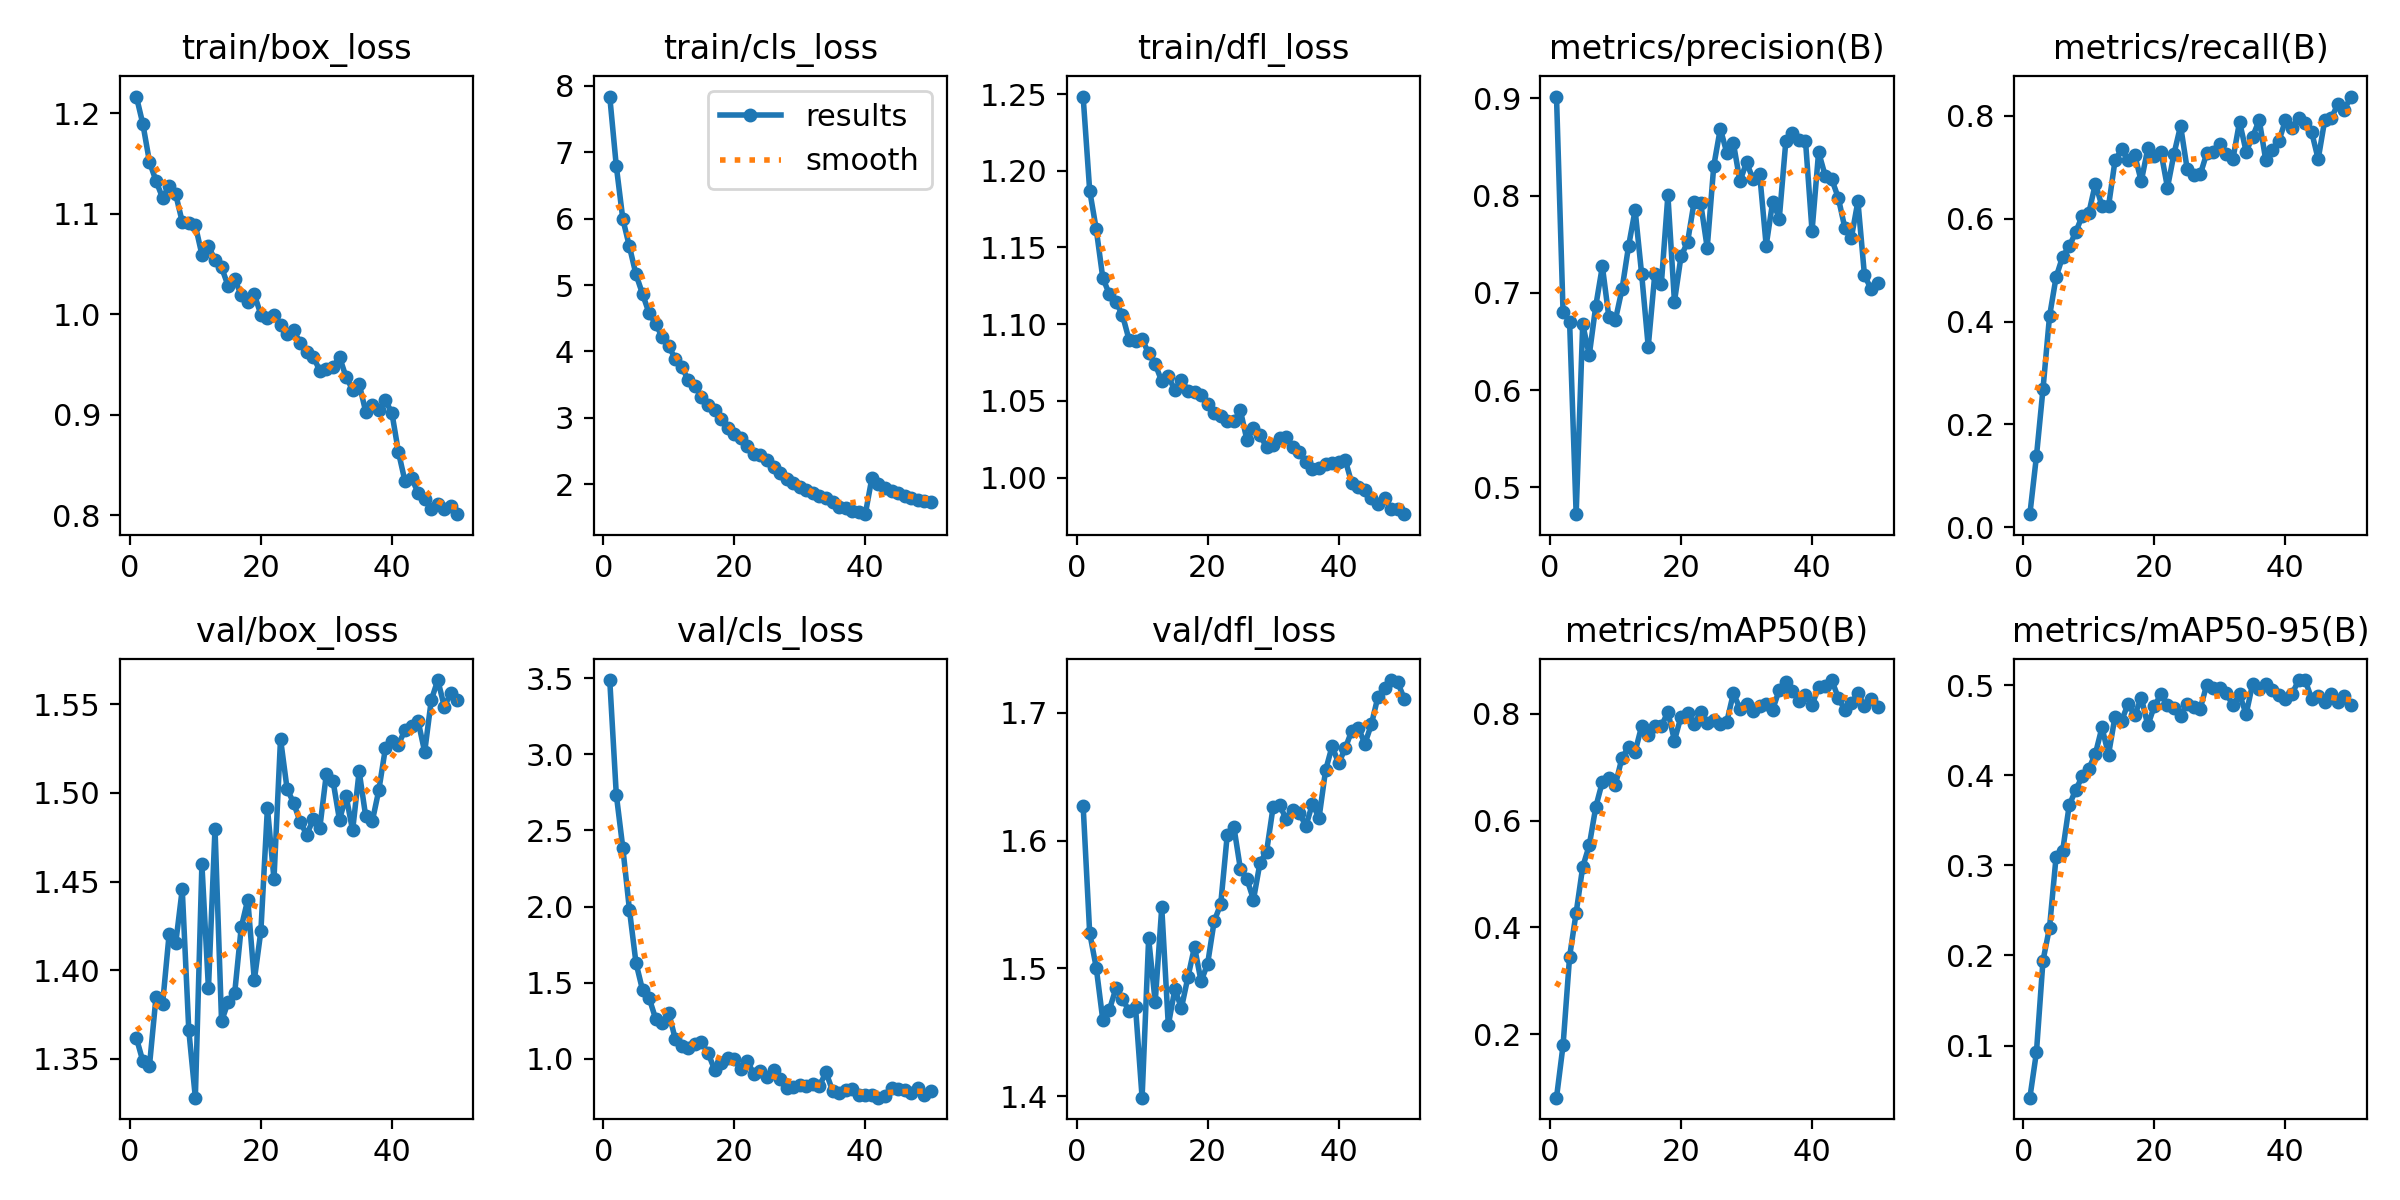

Values plotted in this chart, from the file beside it:
epoch, time, train/box_loss, train/cls_loss, train/dfl_loss, metrics/precision(B), metrics/recall(B), metrics/mAP50(B), metrics/mAP50-95(B), val/box_loss, val/cls_loss, val/dfl_loss, lr/pg0, lr/pg1, lr/pg2, lr/pg3, lr/pg4, lr/pg5, lr/pg6, lr/pg7
1, 90.81, 1.217, 7.839, 1.248, 0.902, 0.02524, 0.08161, 0.04216, 1.362, 3.488, 1.627, 0.0004151, 0.0001384, 0.0004151, 0.0001384, 0.0004151, 0.0001384, 0.0004151, 0.0001384
2, 161, 1.189, 6.791, 1.187, 0.6805, 0.1376, 0.1793, 0.09239, 1.348, 2.735, 1.528, 0.0008156, 0.0002719, 0.0008156, 0.0002719, 0.0008156, 0.0002719, 0.0008156, 0.0002719
3, 226, 1.152, 5.991, 1.162, 0.6703, 0.2684, 0.3455, 0.1941, 1.346, 2.384, 1.501, 0.0012, 0.0003999, 0.0012, 0.0003999, 0.0012, 0.0003999, 0.0012, 0.0003999
4, 289.4, 1.133, 5.581, 1.13, 0.4725, 0.4103, 0.4275, 0.2309, 1.385, 1.981, 1.46, 0.001177, 0.0003922, 0.001177, 0.0003922, 0.001177, 0.0003922, 0.001177, 0.0003922
5, 352.5, 1.116, 5.162, 1.12, 0.668, 0.4862, 0.5133, 0.3094, 1.381, 1.632, 1.467, 0.001152, 0.000384, 0.001152, 0.000384, 0.001152, 0.000384, 0.001152, 0.000384
6, 415.4, 1.128, 4.867, 1.114, 0.6361, 0.5263, 0.5535, 0.3159, 1.42, 1.453, 1.484, 0.001127, 0.0003757, 0.001127, 0.0003757, 0.001127, 0.0003757, 0.001127, 0.0003757
7, 478.7, 1.12, 4.578, 1.106, 0.6869, 0.5462, 0.6256, 0.3664, 1.415, 1.401, 1.476, 0.001102, 0.0003675, 0.001102, 0.0003675, 0.001102, 0.0003675, 0.001102, 0.0003675
8, 541.7, 1.092, 4.416, 1.09, 0.7274, 0.5736, 0.6724, 0.3838, 1.446, 1.265, 1.467, 0.001078, 0.0003592, 0.001078, 0.0003592, 0.001078, 0.0003592, 0.001078, 0.0003592
9, 604.7, 1.091, 4.218, 1.089, 0.6748, 0.6061, 0.6804, 0.3986, 1.366, 1.235, 1.47, 0.001053, 0.0003509, 0.001053, 0.0003509, 0.001053, 0.0003509, 0.001053, 0.0003509
10, 667.8, 1.089, 4.076, 1.09, 0.6727, 0.6113, 0.6674, 0.4072, 1.328, 1.303, 1.399, 0.001028, 0.0003427, 0.001028, 0.0003427, 0.001028, 0.0003427, 0.001028, 0.0003427
11, 730.9, 1.059, 3.893, 1.081, 0.7039, 0.6683, 0.7178, 0.4237, 1.46, 1.131, 1.523, 0.001003, 0.0003344, 0.001003, 0.0003344, 0.001003, 0.0003344, 0.001003, 0.0003344
12, 793.9, 1.068, 3.765, 1.074, 0.7482, 0.6245, 0.7368, 0.453, 1.39, 1.086, 1.474, 0.0009785, 0.0003262, 0.0009785, 0.0003262, 0.0009785, 0.0003262, 0.0009785, 0.0003262
13, 857.2, 1.054, 3.566, 1.063, 0.7852, 0.6239, 0.7288, 0.4228, 1.48, 1.07, 1.548, 0.0009538, 0.0003179, 0.0009538, 0.0003179, 0.0009538, 0.0003179, 0.0009538, 0.0003179
14, 920.4, 1.047, 3.48, 1.066, 0.719, 0.7136, 0.7768, 0.4651, 1.371, 1.101, 1.456, 0.000929, 0.0003097, 0.000929, 0.0003097, 0.000929, 0.0003097, 0.000929, 0.0003097
15, 983.5, 1.028, 3.31, 1.057, 0.6447, 0.7349, 0.76, 0.4605, 1.382, 1.11, 1.484, 0.0009042, 0.0003014, 0.0009042, 0.0003014, 0.0009042, 0.0003014, 0.0009042, 0.0003014
16, 1046, 1.035, 3.193, 1.064, 0.7192, 0.7135, 0.7759, 0.4793, 1.387, 1.039, 1.469, 0.0008795, 0.0002932, 0.0008795, 0.0002932, 0.0008795, 0.0002932, 0.0008795, 0.0002932
17, 1110, 1.019, 3.125, 1.057, 0.7094, 0.7238, 0.7763, 0.4663, 1.424, 0.9303, 1.493, 0.0008547, 0.0002849, 0.0008547, 0.0002849, 0.0008547, 0.0002849, 0.0008547, 0.0002849
18, 1173, 1.012, 2.987, 1.056, 0.8004, 0.6728, 0.8033, 0.4861, 1.44, 0.9718, 1.517, 0.0008299, 0.0002766, 0.0008299, 0.0002766, 0.0008299, 0.0002766, 0.0008299, 0.0002766
19, 1236, 1.02, 2.851, 1.054, 0.691, 0.7368, 0.7496, 0.4552, 1.394, 1.006, 1.49, 0.0008051, 0.0002684, 0.0008051, 0.0002684, 0.0008051, 0.0002684, 0.0008051, 0.0002684
20, 1299, 0.9999, 2.76, 1.048, 0.7376, 0.7212, 0.7943, 0.4767, 1.422, 0.9974, 1.504, 0.0007804, 0.0002601, 0.0007804, 0.0002601, 0.0007804, 0.0002601, 0.0007804, 0.0002601
21, 1362, 0.9965, 2.691, 1.042, 0.7522, 0.7301, 0.8004, 0.4896, 1.492, 0.9313, 1.537, 0.0007556, 0.0002519, 0.0007556, 0.0002519, 0.0007556, 0.0002519, 0.0007556, 0.0002519
22, 1425, 0.9999, 2.578, 1.04, 0.7935, 0.6606, 0.7804, 0.478, 1.451, 0.9856, 1.55, 0.0007308, 0.0002436, 0.0007308, 0.0002436, 0.0007308, 0.0002436, 0.0007308, 0.0002436
23, 1488, 0.9891, 2.463, 1.037, 0.7926, 0.7265, 0.8026, 0.4743, 1.531, 0.9008, 1.605, 0.0007061, 0.0002354, 0.0007061, 0.0002354, 0.0007061, 0.0002354, 0.0007061, 0.0002354
24, 1551, 0.9808, 2.439, 1.037, 0.7465, 0.7807, 0.7824, 0.4661, 1.502, 0.9215, 1.611, 0.0006813, 0.0002271, 0.0006813, 0.0002271, 0.0006813, 0.0002271, 0.0006813, 0.0002271
25, 1614, 0.9842, 2.358, 1.044, 0.8306, 0.6972, 0.7884, 0.479, 1.494, 0.8796, 1.578, 0.0006565, 0.0002188, 0.0006565, 0.0002188, 0.0006565, 0.0002188, 0.0006565, 0.0002188
26, 1677, 0.9717, 2.257, 1.024, 0.869, 0.6851, 0.78, 0.4756, 1.484, 0.9304, 1.57, 0.0006318, 0.0002106, 0.0006318, 0.0002106, 0.0006318, 0.0002106, 0.0006318, 0.0002106
27, 1740, 0.9629, 2.168, 1.033, 0.8439, 0.6861, 0.7852, 0.4739, 1.476, 0.8716, 1.554, 0.000607, 0.0002023, 0.000607, 0.0002023, 0.000607, 0.0002023, 0.000607, 0.0002023
28, 1803, 0.9581, 2.083, 1.028, 0.8538, 0.7274, 0.8382, 0.5006, 1.485, 0.8125, 1.583, 0.0005822, 0.0001941, 0.0005822, 0.0001941, 0.0005822, 0.0001941, 0.0005822, 0.0001941
29, 1866, 0.9437, 2.015, 1.02, 0.8149, 0.73, 0.809, 0.4973, 1.48, 0.8182, 1.591, 0.0005574, 0.0001858, 0.0005574, 0.0001858, 0.0005574, 0.0001858, 0.0005574, 0.0001858
30, 1929, 0.9456, 1.964, 1.021, 0.8342, 0.7446, 0.8182, 0.4973, 1.511, 0.8294, 1.626, 0.0005327, 0.0001776, 0.0005327, 0.0001776, 0.0005327, 0.0001776, 0.0005327, 0.0001776
31, 1992, 0.9476, 1.915, 1.026, 0.817, 0.7249, 0.8052, 0.4907, 1.507, 0.8202, 1.628, 0.0005079, 0.0001693, 0.0005079, 0.0001693, 0.0005079, 0.0001693, 0.0005079, 0.0001693
32, 2055, 0.9577, 1.873, 1.026, 0.8228, 0.717, 0.8134, 0.4774, 1.485, 0.8383, 1.616, 0.0004831, 0.000161, 0.0004831, 0.000161, 0.0004831, 0.000161, 0.0004831, 0.000161
33, 2118, 0.9377, 1.821, 1.02, 0.7487, 0.7887, 0.8171, 0.4899, 1.498, 0.8233, 1.624, 0.0004584, 0.0001528, 0.0004584, 0.0001528, 0.0004584, 0.0001528, 0.0004584, 0.0001528
34, 2181, 0.9251, 1.787, 1.017, 0.794, 0.7307, 0.8075, 0.4675, 1.479, 0.9124, 1.621, 0.0004336, 0.0001445, 0.0004336, 0.0001445, 0.0004336, 0.0001445, 0.0004336, 0.0001445
35, 2244, 0.931, 1.737, 1.01, 0.7766, 0.7594, 0.8449, 0.5016, 1.512, 0.7923, 1.611, 0.0004088, 0.0001363, 0.0004088, 0.0001363, 0.0004088, 0.0001363, 0.0004088, 0.0001363
36, 2307, 0.9032, 1.655, 1.006, 0.856, 0.792, 0.8599, 0.4956, 1.487, 0.7781, 1.629, 0.0003841, 0.000128, 0.0003841, 0.000128, 0.0003841, 0.000128, 0.0003841, 0.000128
37, 2370, 0.9098, 1.637, 1.007, 0.8647, 0.7138, 0.8431, 0.5011, 1.484, 0.7932, 1.618, 0.0003593, 0.0001198, 0.0003593, 0.0001198, 0.0003593, 0.0001198, 0.0003593, 0.0001198
38, 2434, 0.9045, 1.595, 1.009, 0.8568, 0.7345, 0.8228, 0.4942, 1.502, 0.8044, 1.655, 0.0003345, 0.0001115, 0.0003345, 0.0001115, 0.0003345, 0.0001115, 0.0003345, 0.0001115
39, 2497, 0.9146, 1.583, 1.01, 0.8565, 0.751, 0.8346, 0.4895, 1.525, 0.764, 1.674, 0.0003097, 0.0001032, 0.0003097, 0.0001032, 0.0003097, 0.0001032, 0.0003097, 0.0001032
40, 2560, 0.9019, 1.55, 1.01, 0.7638, 0.7912, 0.8163, 0.4843, 1.53, 0.7645, 1.66, 0.000285, 9.49926e-05, 0.000285, 9.49926e-05, 0.000285, 9.49926e-05, 0.000285, 9.49926e-05
41, 2625, 0.8628, 2.091, 1.011, 0.8449, 0.7767, 0.849, 0.49, 1.527, 0.7616, 1.672, 0.0002602, 8.6736e-05, 0.0002602, 8.6736e-05, 0.0002602, 8.6736e-05, 0.0002602, 8.6736e-05
42, 2688, 0.8339, 2.002, 0.9964, 0.8208, 0.7964, 0.8519, 0.5051, 1.536, 0.7459, 1.686, 0.0002354, 7.84794e-05, 0.0002354, 7.84794e-05, 0.0002354, 7.84794e-05, 0.0002354, 7.84794e-05
43, 2751, 0.8369, 1.947, 0.9939, 0.8171, 0.7867, 0.8628, 0.5056, 1.538, 0.7557, 1.688, 0.0002107, 7.02228e-05, 0.0002107, 7.02228e-05, 0.0002107, 7.02228e-05, 0.0002107, 7.02228e-05
44, 2813, 0.8225, 1.905, 0.9919, 0.798, 0.7687, 0.8298, 0.4849, 1.54, 0.8083, 1.676, 0.0001859, 6.19662e-05, 0.0001859, 6.19662e-05, 0.0001859, 6.19662e-05, 0.0001859, 6.19662e-05
45, 2876, 0.8166, 1.866, 0.9868, 0.7671, 0.7159, 0.8068, 0.4879, 1.523, 0.8038, 1.691, 0.0001611, 5.37096e-05, 0.0001611, 5.37096e-05, 0.0001611, 5.37096e-05, 0.0001611, 5.37096e-05
46, 2939, 0.806, 1.827, 0.9827, 0.7569, 0.7917, 0.8201, 0.4815, 1.552, 0.7989, 1.713, 0.0001364, 4.5453e-05, 0.0001364, 4.5453e-05, 0.0001364, 4.5453e-05, 0.0001364, 4.5453e-05
47, 3002, 0.8111, 1.798, 0.987, 0.7942, 0.7961, 0.8381, 0.4902, 1.564, 0.7779, 1.72, 0.0001116, 3.71964e-05, 0.0001116, 3.71964e-05, 0.0001116, 3.71964e-05, 0.0001116, 3.71964e-05
48, 3064, 0.806, 1.764, 0.9795, 0.7182, 0.8223, 0.8144, 0.4808, 1.549, 0.808, 1.726, 8.68194e-05, 2.89398e-05, 8.68194e-05, 2.89398e-05, 8.68194e-05, 2.89398e-05, 8.68194e-05, 2.89398e-05
49, 3127, 0.8094, 1.751, 0.9796, 0.7042, 0.8124, 0.8281, 0.4875, 1.556, 0.7662, 1.724, 6.20496e-05, 2.06832e-05, 6.20496e-05, 2.06832e-05, 6.20496e-05, 2.06832e-05, 6.20496e-05, 2.06832e-05
50, 3190, 0.8012, 1.74, 0.9762, 0.7101, 0.8376, 0.8126, 0.4774, 1.553, 0.792, 1.711, 3.72798e-05, 1.24266e-05, 3.72798e-05, 1.24266e-05, 3.72798e-05, 1.24266e-05, 3.72798e-05, 1.24266e-05
